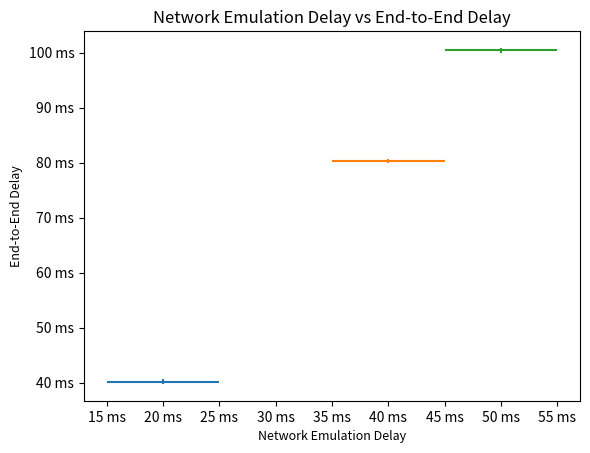

This figure's Python source:
import statistics
import numpy as np
import scipy.stats as stats
import matplotlib.pyplot as plt
from matplotlib.ticker import FormatStrFormatter
import math

z  = 1.96 # %95 confidence interval
n = 1000

x = [20,40,50]
y = [40.2, 80.3, 100.4]
std = [6.8, 6.9, 7]
std = np.array(std)
error = (z*std) / math.sqrt(n)
#plt.plot(x, y)
#plt.gca().xaxis.set_major_formatter(FormatStrFormatter('%d ms'))
plt.errorbar(x=x[0], y=y[0],xerr=5, yerr=error[0], ls = 'none')
plt.errorbar(x=x[1], y=y[1],xerr=5, yerr=error[1], ls = 'none')
plt.errorbar(x=x[2], y=y[2],xerr=5, yerr=error[2], ls = 'none')
plt.title('Network Emulation Delay vs End-to-End Delay', fontsize=12)
plt.xlabel('Network Emulation Delay', fontsize=9)
plt.ylabel('End-to-End Delay', fontsize=9)
plt.gca().xaxis.set_major_formatter(FormatStrFormatter('%d ms'))
plt.gca().yaxis.set_major_formatter(FormatStrFormatter('%d ms'))
plt.show()